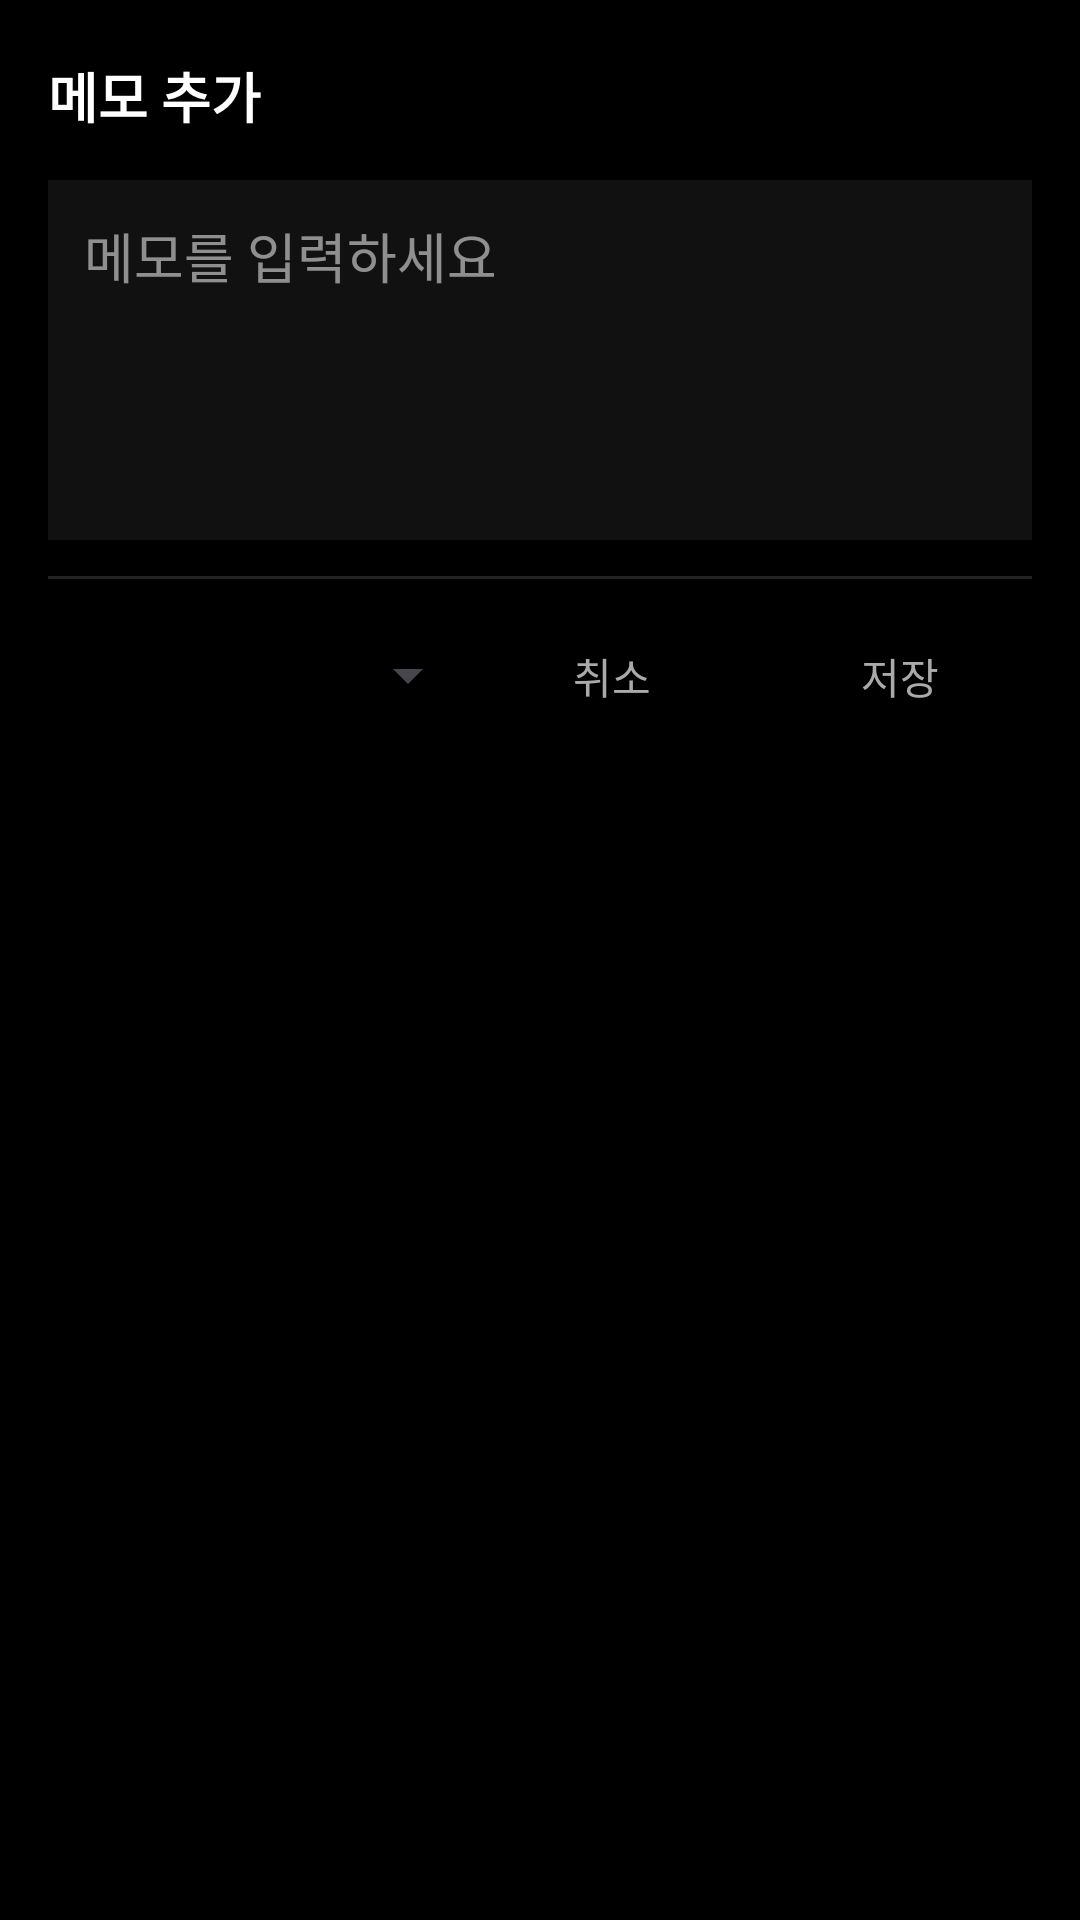

Android layout source for this screen:
<!-- AndroidManifest.xml: application theme Theme.Login_new -->
<!-- res/layout/dialog_memo_input.xml -->
<?xml version="1.0" encoding="utf-8"?>
<LinearLayout xmlns:android="http://schemas.android.com/apk/res/android"
    android:orientation="vertical"
    android:padding="16dp"
    android:layout_width="match_parent"
    android:layout_height="wrap_content"
    android:background="#000000">

    <LinearLayout
        android:layout_width="match_parent"
        android:layout_height="wrap_content"
        android:orientation="horizontal"
        android:gravity="center_vertical">

        <TextView
            android:id="@+id/labelTitle"
            android:layout_width="wrap_content"
            android:layout_height="wrap_content"
            android:text="메모 추가"
            android:textColor="#FFFFFF"
            android:textStyle="bold"
            android:textSize="18sp" />

        <View
            android:layout_width="0dp"
            android:layout_height="0dp"
            android:layout_weight="1" />

        <ImageView
            android:id="@+id/ivImportantStar"
            android:layout_width="32dp"
            android:layout_height="32dp"
            android:padding="4dp"
            android:contentDescription="중요 메모 표시"
            android:src="@drawable/baseline_star_border_24" />
    </LinearLayout>

    <EditText
        android:id="@+id/etMemoText"
        android:layout_width="match_parent"
        android:layout_height="120dp"
        android:layout_marginTop="12dp"
        android:gravity="top|start"
        android:hint="메모를 입력하세요"
        android:padding="12dp"
        android:background="#111111"
        android:textColor="#FFFFFF"
        android:textColorHint="#88FFFFFF"
        android:inputType="textMultiLine" />

    <View
        android:layout_width="match_parent"
        android:layout_height="1dp"
        android:layout_marginTop="12dp"
        android:background="#22FFFFFF" />

    <LinearLayout
        android:id="@+id/footerRow"
        android:layout_width="match_parent"
        android:layout_height="wrap_content"
        android:layout_marginTop="12dp"
        android:orientation="horizontal"
        android:gravity="center_vertical">

        <Spinner
            android:id="@+id/spExpire"
            android:layout_width="0dp"
            android:layout_height="wrap_content"
            android:layout_weight="1"
            android:spinnerMode="dropdown"
            android:paddingStart="0dp"
            android:paddingEnd="8dp" />

        <LinearLayout
            android:layout_width="wrap_content"
            android:layout_height="wrap_content"
            android:orientation="horizontal">

            <Button
                android:id="@+id/btnCancel"
                android:layout_width="wrap_content"
                android:layout_height="40dp"
                android:backgroundTint="#000000"
                android:textColor="#AAAAAA"
                android:text="취소" />

            <View
                android:layout_width="8dp"
                android:layout_height="0dp" />

            <Button
                android:id="@+id/btnSave"
                android:layout_width="wrap_content"
                android:layout_height="40dp"
                android:backgroundTint="#000000"
                android:textColor="#AAAAAA"
                android:text="저장" />
        </LinearLayout>
    </LinearLayout>
</LinearLayout>
<!-- resources referenced by this layout -->
<resources>
  <style name="Theme.Login_new" parent="Base.Theme.Login_new" />
  <style name="Base.Theme.Login_new" parent="Theme.App">
          
          
      </style>
  <style name="Theme.App" parent="Theme.Material3.Light.NoActionBar">
  
          
          <item name="android:windowBackground">@color/color_background</item>
          <item name="android:colorBackground">@color/color_background</item>
  
          
          <item name="colorPrimary">@color/color_primary</item>
          <item name="colorOnPrimary">@color/color_primary_foreground</item>
  
          <item name="colorSecondary">@color/color_secondary</item>
          <item name="colorOnSecondary">@color/color_secondary_foreground</item>
  
          <item name="colorSurface">@color/color_card</item>
          <item name="colorOnSurface">@color/color_card_foreground</item>
  
          <item name="colorError">@color/color_destructive</item>
          <item name="colorOnError">@color/color_destructive_foreground</item>
  
          
          <item name="android:textColor">@color/color_foreground</item>
          <item name="android:statusBarColor">@color/color_background</item>
          <item name="android:navigationBarColor">@color/color_background</item>
  
      </style>
  <color name="color_background">#FFFFFFFF</color>
  <color name="color_primary">#030213</color>
  <color name="color_primary_foreground">#FFFFFFFF</color>
  <color name="color_secondary">#F2F2F9</color>
  <color name="color_secondary_foreground">#030213</color>
  <color name="color_card">#FFFFFFFF</color>
  <color name="color_card_foreground">#121212</color>
  <color name="color_destructive">#D4183D</color>
  <color name="color_destructive_foreground">#FFFFFFFF</color>
  <color name="color_foreground">#121212</color>
</resources>
